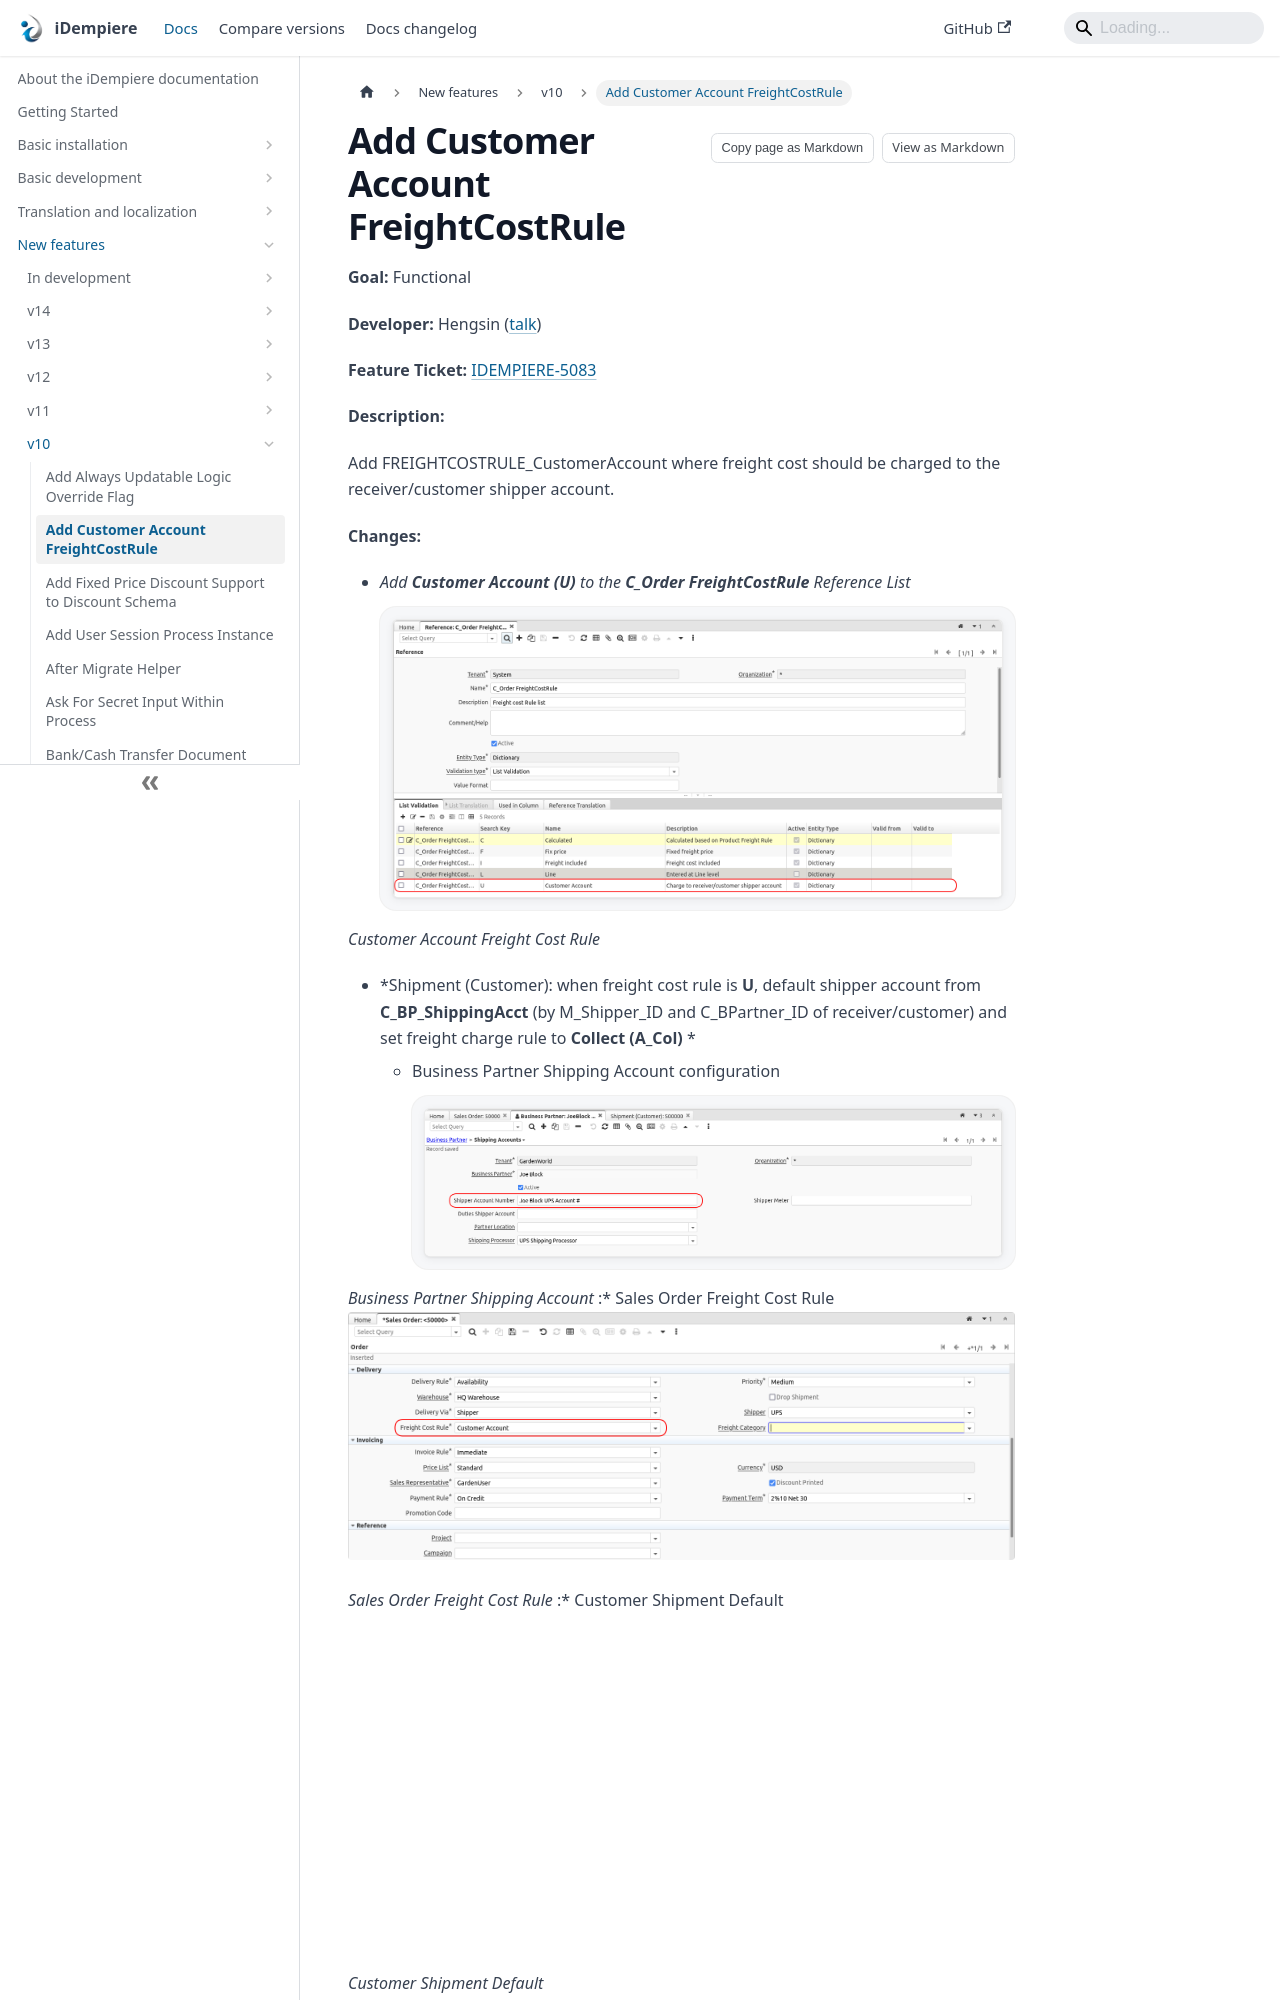

repository: idempiere/idempiere.github.io · page: docs/new-features/v10/add-customer-account-freightcostrule.html · generator: docusaurus

---
sidebar_position: 2
sidebar_label: "Add Customer Account FreightCostRule"
description: "Add FREIGHTCOSTRULE_CustomerAccount where freight cost should be charged to the receiver/customer shipper account."
tags: [functional]
---
